Run: headless pygame with SDL's dummy video driver; simulated clock (each Clock.tick advances the game by its frame time, no real sleeping); random seed 0; keys injected as events and as key.get_pressed() state; no mouse input.
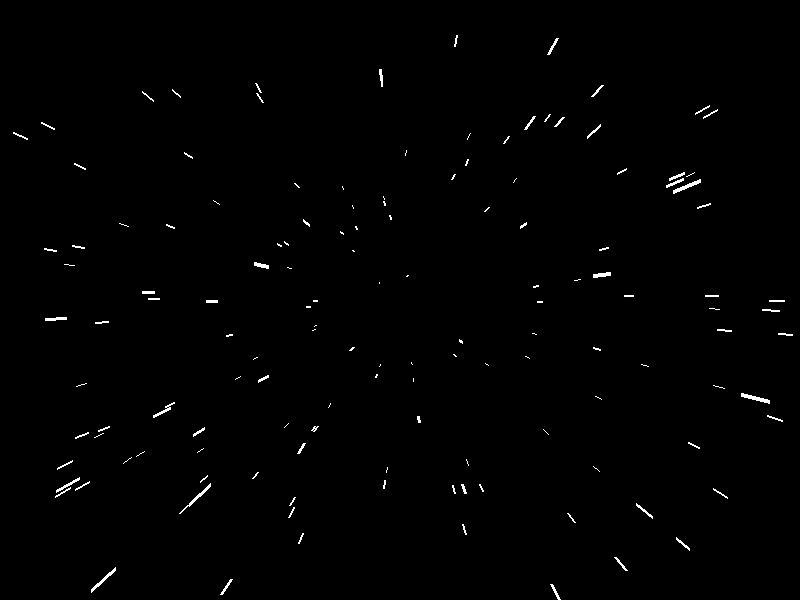
Frame 1 of 4 · flips 1–60 · no input
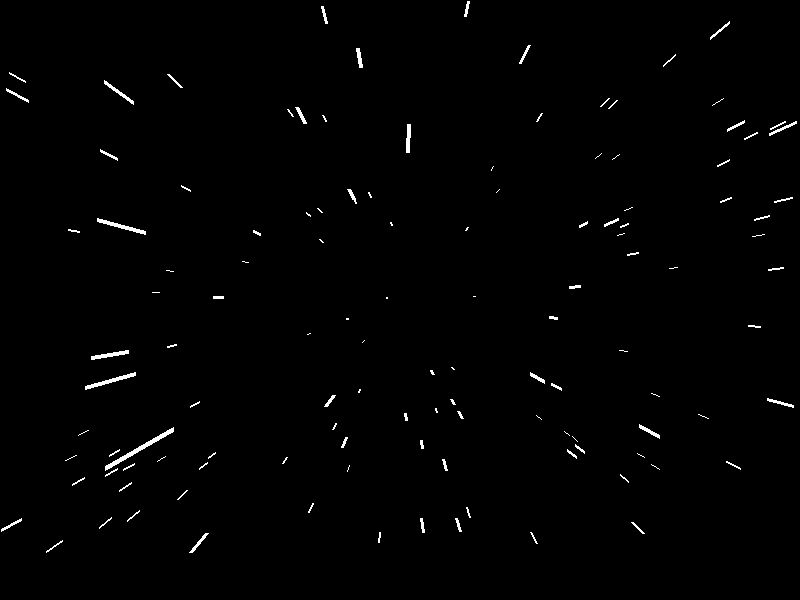
Frame 2 of 4 · flips 61–180 · tapped SPACE, RETURN · held RIGHT (→), D
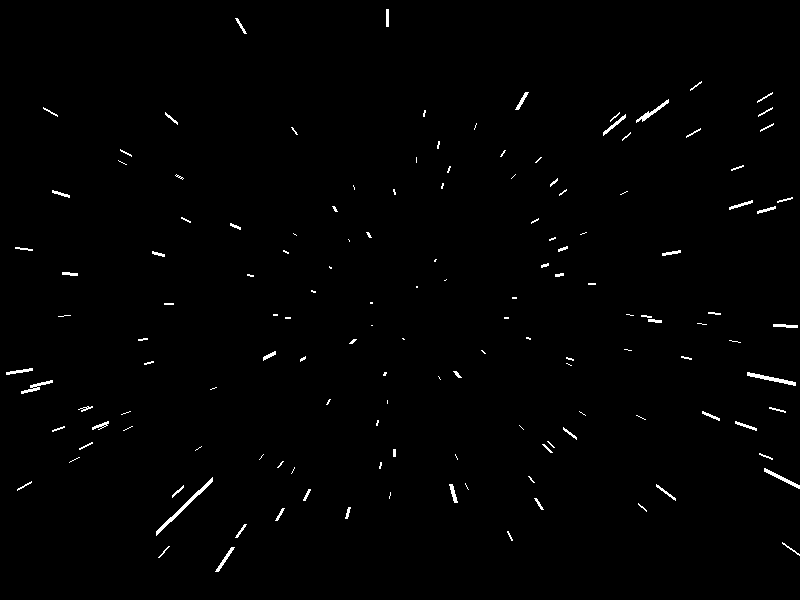
Frame 3 of 4 · flips 181–300 · held DOWN (↓), S
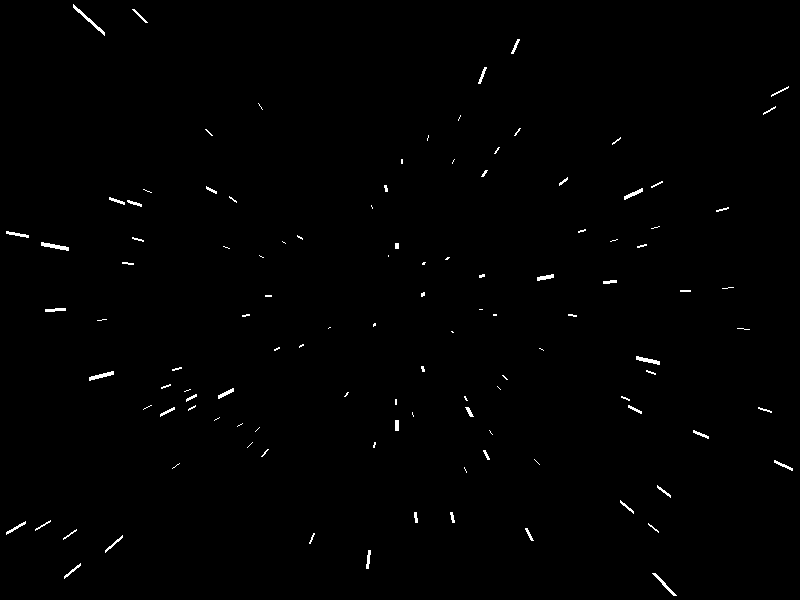
Frame 4 of 4 · flips 301–420 · held LEFT (←), A, UP (↑), W

The pygame program that drew these frames:

import pygame, random, sys

W, H = 800, 600
DEPTH = 1000
BG, FG = (0, 0, 0), (255, 255, 255)

MAX_STAR_SIZE = 4
STAR_SPEED = 30
NUM_STARS = 250

class Star:
    def __init__(self):
        self.x = random.uniform(-W, W)
        self.y = random.uniform(-H, H)
        self.z = random.uniform(1, DEPTH)

    def update(self):
        self.z -= STAR_SPEED  # Move forward
        
        # Recycle Star object when it gets past the camera
        if self.z < 1:
            self.x = random.uniform(-W, W)
            self.y = random.uniform(-H, H)
            self.z = DEPTH

    def render(self, screen):
        sx, sy = to_screen(self.x, self.y, self.z)

        # Leave a streak
        previous_z = self.z + STAR_SPEED
        px, py = to_screen(self.x, self.y, previous_z)
 
        # Closer stars are bigger 
        size = 1 + round((1 - self.z / DEPTH) * MAX_STAR_SIZE)
        
        if 0 <= sx < W and 0 <= sy < H:
            pygame.draw.line(screen, FG, (px, py), (sx, sy), size)

def to_screen(x, y, z):
    # Simple perspective projection: closer objects appear
    # farther from center
    return round((x / z) * W/2 + W/2), round((y / z) * H/2 + H/2)

pygame.init()
screen = pygame.display.set_mode((W, H))
clock = pygame.time.Clock()
stars = [Star() for _ in range(NUM_STARS)]

while True:
    for e in pygame.event.get():
        if e.type == pygame.QUIT:
            pygame.quit()
            sys.exit()

    screen.fill(BG)
    for star in stars:
        star.update()
        star.render(screen)
    pygame.display.flip()
    clock.tick(60)
